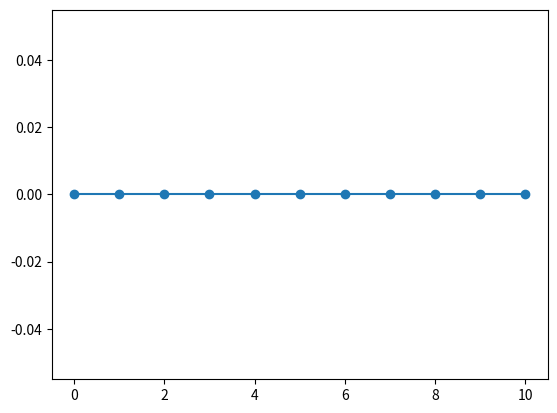

Recreate this plot in Python.
import math
import matplotlib
import matplotlib.pyplot as plt

#location of car

class Car:


    def __init__(self,angle,x,y,v):
        self.angle = angle
        self.x = x
        self.y = y
        self.v = v
        
    def update(self, theta):
        self.angle += theta
        if self.angle > math.pi*2:
            self.angle -= 2*math.pi
        xvel = self.v * math.cos(self.angle)
        yvel = self.v * math.sin(self.angle)
        self.x = xvel + self.x
        self.y = yvel + self.y 
        return self.x, self.y, self.angle

if __name__ == '__main__':
    theta_init = 0
    x_init = 0
    y_init = 0
    v_init = 1.
    xList = [x_init]
    yList = [y_init]
    dis = Car(theta_init, x_init, y_init, v_init)
    for i in range(10):
        delta_theta = 0
        x, y, _ = dis.update(delta_theta)
        xList.append(x)
        yList.append(y)

    plt.plot(xList, yList, '-o')
    plt.show()

